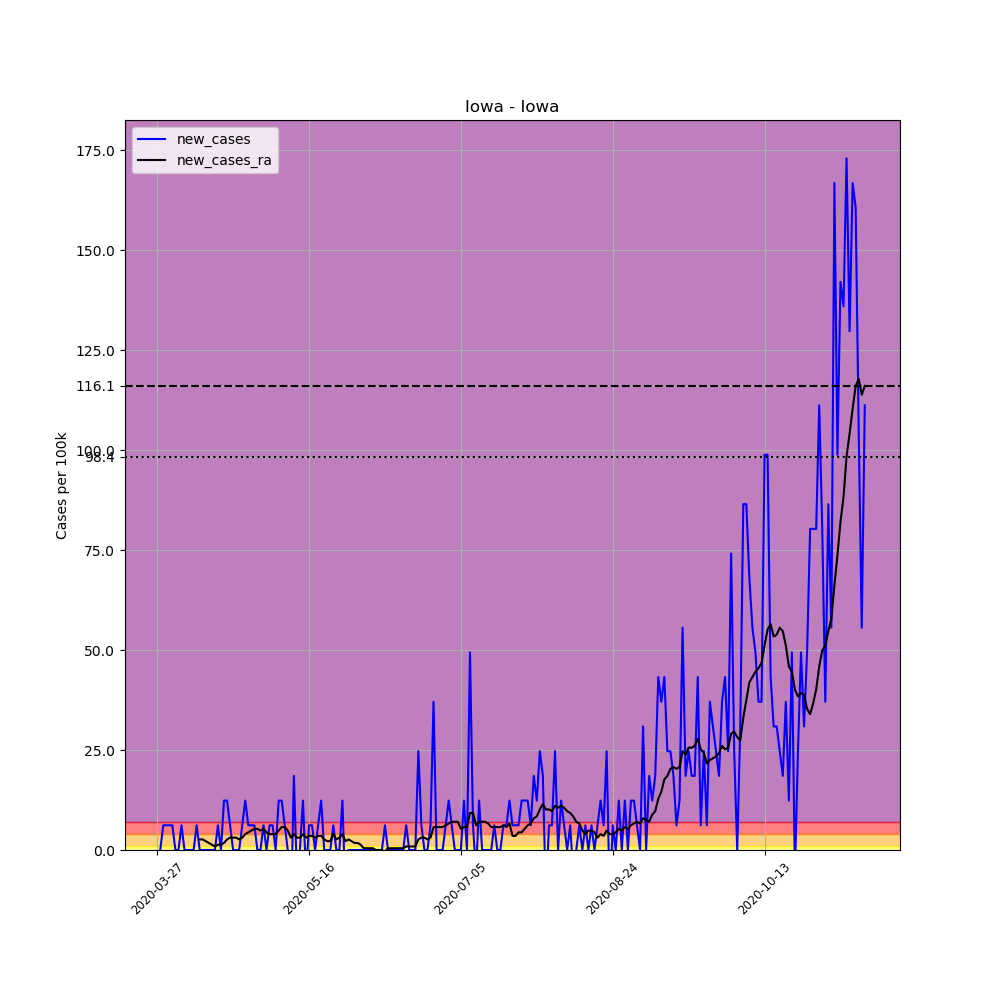

Data behind this chart, as committed beside it:
, date, county, state, fips, cases, deaths, COUNTY, STNAME, CTYNAME, POPESTIMATE2019, per_100k, new_cases, new_cases_ra
403624, 2020-03-27, Iowa, Iowa, 19095, 1, 0, 95, Iowa, Iowa, 16184, 6.179, , 
403625, 2020-03-28, Iowa, Iowa, 19095, 1, 0, 95, Iowa, Iowa, 16184, 6.179, 0.0, 
403626, 2020-03-29, Iowa, Iowa, 19095, 2, 0, 95, Iowa, Iowa, 16184, 12.36, 6.179, 
403627, 2020-03-30, Iowa, Iowa, 19095, 3, 0, 95, Iowa, Iowa, 16184, 18.54, 6.179, 
403628, 2020-03-31, Iowa, Iowa, 19095, 4, 0, 95, Iowa, Iowa, 16184, 24.72, 6.179, 
403629, 2020-04-01, Iowa, Iowa, 19095, 5, 0, 95, Iowa, Iowa, 16184, 30.89, 6.179, 
403630, 2020-04-02, Iowa, Iowa, 19095, 5, 0, 95, Iowa, Iowa, 16184, 30.89, 0.0, 
403631, 2020-04-03, Iowa, Iowa, 19095, 5, 0, 95, Iowa, Iowa, 16184, 30.89, 0.0, 
403632, 2020-04-04, Iowa, Iowa, 19095, 6, 0, 95, Iowa, Iowa, 16184, 37.07, 6.179, 
403633, 2020-04-05, Iowa, Iowa, 19095, 6, 0, 95, Iowa, Iowa, 16184, 37.07, 0.0, 
403634, 2020-04-06, Iowa, Iowa, 19095, 6, 0, 95, Iowa, Iowa, 16184, 37.07, 0.0, 
403635, 2020-04-07, Iowa, Iowa, 19095, 6, 0, 95, Iowa, Iowa, 16184, 37.07, 0.0, 
403636, 2020-04-08, Iowa, Iowa, 19095, 6, 0, 95, Iowa, Iowa, 16184, 37.07, 0.0, 
403637, 2020-04-09, Iowa, Iowa, 19095, 7, 0, 95, Iowa, Iowa, 16184, 43.25, 6.179, 
403638, 2020-04-10, Iowa, Iowa, 19095, 7, 0, 95, Iowa, Iowa, 16184, 43.25, 0.0, 2.648
403639, 2020-04-11, Iowa, Iowa, 19095, 7, 0, 95, Iowa, Iowa, 16184, 43.25, 0.0, 2.648
403640, 2020-04-12, Iowa, Iowa, 19095, 7, 0, 95, Iowa, Iowa, 16184, 43.25, 0.0, 2.207
403641, 2020-04-13, Iowa, Iowa, 19095, 7, 0, 95, Iowa, Iowa, 16184, 43.25, 0.0, 1.765
403642, 2020-04-14, Iowa, Iowa, 19095, 7, 0, 95, Iowa, Iowa, 16184, 43.25, 0.0, 1.324
403643, 2020-04-15, Iowa, Iowa, 19095, 7, 0, 95, Iowa, Iowa, 16184, 43.25, 0.0, 0.8827
403644, 2020-04-16, Iowa, Iowa, 19095, 8, 0, 95, Iowa, Iowa, 16184, 49.43, 6.179, 1.324
403645, 2020-04-17, Iowa, Iowa, 19095, 8, 0, 95, Iowa, Iowa, 16184, 49.43, 0.0, 1.324
403646, 2020-04-18, Iowa, Iowa, 19095, 10, 0, 95, Iowa, Iowa, 16184, 61.79, 12.36, 1.765
403647, 2020-04-19, Iowa, Iowa, 19095, 12, 0, 95, Iowa, Iowa, 16184, 74.15, 12.36, 2.648
403648, 2020-04-20, Iowa, Iowa, 19095, 13, 0, 95, Iowa, Iowa, 16184, 80.33, 6.179, 3.089
403649, 2020-04-21, Iowa, Iowa, 19095, 13, 0, 95, Iowa, Iowa, 16184, 80.33, 0.0, 3.089
403650, 2020-04-22, Iowa, Iowa, 19095, 13, 0, 95, Iowa, Iowa, 16184, 80.33, 0.0, 3.089
403651, 2020-04-23, Iowa, Iowa, 19095, 13, 0, 95, Iowa, Iowa, 16184, 80.33, 0.0, 2.648
403652, 2020-04-24, Iowa, Iowa, 19095, 14, 0, 95, Iowa, Iowa, 16184, 86.51, 6.179, 3.089
403653, 2020-04-25, Iowa, Iowa, 19095, 16, 0, 95, Iowa, Iowa, 16184, 98.86, 12.36, 3.972
403654, 2020-04-26, Iowa, Iowa, 19095, 17, 0, 95, Iowa, Iowa, 16184, 105, 6.179, 4.414
403655, 2020-04-27, Iowa, Iowa, 19095, 18, 0, 95, Iowa, Iowa, 16184, 111.2, 6.179, 4.855
403656, 2020-04-28, Iowa, Iowa, 19095, 19, 0, 95, Iowa, Iowa, 16184, 117.4, 6.179, 5.296
403657, 2020-04-29, Iowa, Iowa, 19095, 19, 0, 95, Iowa, Iowa, 16184, 117.4, 0.0, 5.296
403658, 2020-04-30, Iowa, Iowa, 19095, 19, 0, 95, Iowa, Iowa, 16184, 117.4, 0.0, 4.855
403659, 2020-05-01, Iowa, Iowa, 19095, 20, 0, 95, Iowa, Iowa, 16184, 123.6, 6.179, 5.296
403660, 2020-05-02, Iowa, Iowa, 19095, 20, 0, 95, Iowa, Iowa, 16184, 123.6, 0.0, 4.414
403661, 2020-05-03, Iowa, Iowa, 19095, 21, 0, 95, Iowa, Iowa, 16184, 129.8, 6.179, 3.972
403662, 2020-05-04, Iowa, Iowa, 19095, 22, 0, 95, Iowa, Iowa, 16184, 135.9, 6.179, 3.972
403663, 2020-05-05, Iowa, Iowa, 19095, 22, 0, 95, Iowa, Iowa, 16184, 135.9, 0.0, 3.972
403664, 2020-05-06, Iowa, Iowa, 19095, 24, 0, 95, Iowa, Iowa, 16184, 148.3, 12.36, 4.855
403665, 2020-05-07, Iowa, Iowa, 19095, 26, 0, 95, Iowa, Iowa, 16184, 160.7, 12.36, 5.738
403666, 2020-05-08, Iowa, Iowa, 19095, 27, 0, 95, Iowa, Iowa, 16184, 166.8, 6.179, 5.738
403667, 2020-05-09, Iowa, Iowa, 19095, 27, 0, 95, Iowa, Iowa, 16184, 166.8, 0.0, 4.855
403668, 2020-05-10, Iowa, Iowa, 19095, 24, 0, 95, Iowa, Iowa, 16184, 148.3, -18.54, 3.089
403669, 2020-05-11, Iowa, Iowa, 19095, 27, 0, 95, Iowa, Iowa, 16184, 166.8, 18.54, 3.972
403670, 2020-05-12, Iowa, Iowa, 19095, 26, 0, 95, Iowa, Iowa, 16184, 160.7, -6.179, 3.089
403671, 2020-05-13, Iowa, Iowa, 19095, 26, 0, 95, Iowa, Iowa, 16184, 160.7, 0.0, 3.089
403672, 2020-05-14, Iowa, Iowa, 19095, 28, 0, 95, Iowa, Iowa, 16184, 173, 12.36, 3.972
403673, 2020-05-15, Iowa, Iowa, 19095, 27, 0, 95, Iowa, Iowa, 16184, 166.8, -6.179, 3.089
403674, 2020-05-16, Iowa, Iowa, 19095, 28, 0, 95, Iowa, Iowa, 16184, 173, 6.179, 3.531
403675, 2020-05-17, Iowa, Iowa, 19095, 29, 0, 95, Iowa, Iowa, 16184, 179.2, 6.179, 3.531
403676, 2020-05-18, Iowa, Iowa, 19095, 29, 0, 95, Iowa, Iowa, 16184, 179.2, 0.0, 3.089
403677, 2020-05-19, Iowa, Iowa, 19095, 30, 0, 95, Iowa, Iowa, 16184, 185.4, 6.179, 3.531
403678, 2020-05-20, Iowa, Iowa, 19095, 32, 0, 95, Iowa, Iowa, 16184, 197.7, 12.36, 3.531
403679, 2020-05-21, Iowa, Iowa, 19095, 32, 0, 95, Iowa, Iowa, 16184, 197.7, 0.0, 2.648
403680, 2020-05-22, Iowa, Iowa, 19095, 32, 0, 95, Iowa, Iowa, 16184, 197.7, 0.0, 2.207
403681, 2020-05-23, Iowa, Iowa, 19095, 32, 0, 95, Iowa, Iowa, 16184, 197.7, 0.0, 2.207
403682, 2020-05-24, Iowa, Iowa, 19095, 33, 0, 95, Iowa, Iowa, 16184, 203.9, 6.179, 3.972
403683, 2020-05-25, Iowa, Iowa, 19095, 33, 0, 95, Iowa, Iowa, 16184, 203.9, 0.0, 2.648
... 174 more rows
